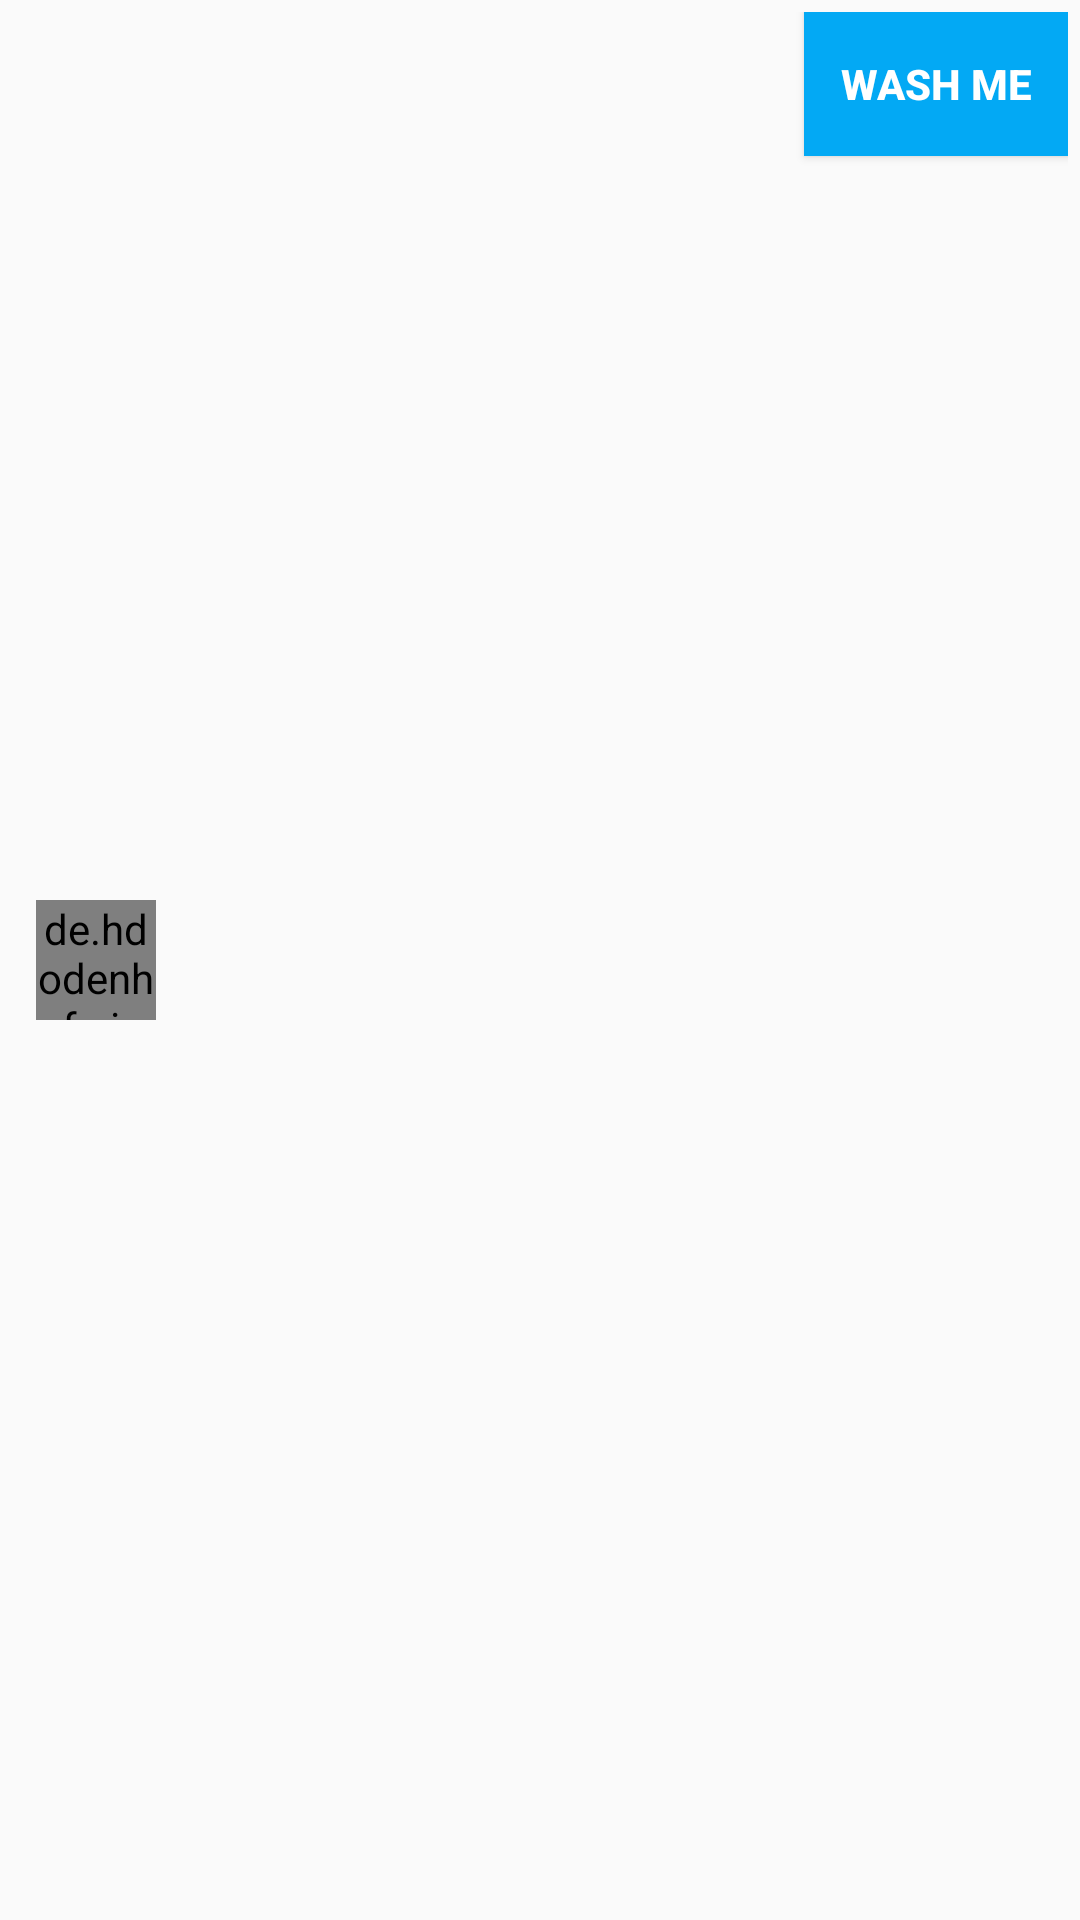

Write the Android layout XML for this screen, with the resource values it uses.
<!-- AndroidManifest.xml: application theme AppTheme -->
<!-- res/layout/friend_item.xml -->
<?xml version="1.0" encoding="utf-8"?>
<LinearLayout xmlns:android="http://schemas.android.com/apk/res/android"
    android:orientation="horizontal"
    android:id="@+id/ll_friend_item"
    android:layout_width="match_parent"
    android:layout_height="wrap_content"
    android:padding="4dp"
    android:layout_margin="8dp"
    xmlns:tools="http://schemas.android.com/tools"
    xmlns:app="http://schemas.android.com/apk/res-auto">

    <de.hdodenhof.circleimageview.CircleImageView
        android:id="@+id/ci_friend_list"
        android:layout_gravity="center_vertical"
        android:layout_width="40dp"
        android:layout_height="40dp"
        android:layout_marginStart="8dp"
        android:layout_marginEnd="8dp"
        tools:src="@drawable/ic_photo_library"
        app:border_overlay="false"
        app:border_width="2dp"
        app:border_color="#CFD8DC"/>

    <LinearLayout
        android:id="@+id/wrapper_friend_name"
        android:layout_gravity="center_vertical"
        android:layout_weight="2"
        android:layout_width="0dp"
        android:layout_height="wrap_content"
        android:orientation="vertical">

        <TextView
            android:id="@+id/tv_name_friend_list"
            android:layout_width="wrap_content"
            android:layout_height="wrap_content"
            android:textSize="18sp"
            tools:text="Customer Name" />

        <TextView
            android:id="@+id/tv_friend_lastloc"
            android:layout_width="wrap_content"
            android:layout_height="wrap_content"
            android:textSize="12sp"
            tools:text="Current Location" />
    </LinearLayout>

    <Button
        android:id="@+id/btn_meet_friend"
        android:layout_width="wrap_content"
        android:layout_height="wrap_content"
        android:background="@color/accent"
        android:text="Wash Me"
        android:textColor="@android:color/white"
        android:textStyle="bold" />

</LinearLayout>
<!-- resources referenced by this layout -->
<resources>
  <color name="accent">#03A9F4</color>
  <style name="AppTheme" parent="Theme.AppCompat.Light.DarkActionBar">
          <item name="colorPrimary">@color/primary</item>
          <item name="colorPrimaryDark">@color/primary_dark</item>
          <item name="colorAccent">@color/accent</item>
          <item name="android:textColorSecondary">@android:color/white</item>
      </style>
  <color name="primary">#2196F3</color>
  <color name="primary_dark">#1976D2</color>
</resources>
